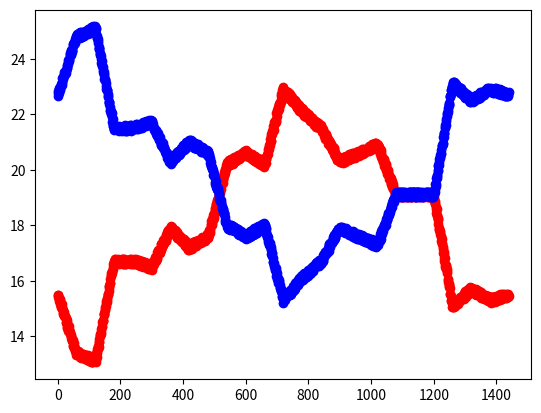

Recreate this plot in Python.
import random
import matplotlib.pyplot as plt
import numpy as np



#coeficient of temperature deviation by hour
# 0 - 3 am cold af
# 3 - 6 am
# 6 - 9 pm
# 9 - 12 pm
# 12 - 15 pm hot af
# 15 - 18 pm
# 18 - 21 pm
# 21 - 24 pm
coefficients= [-3, -2, -1, 1, 2, 1, 0, -2]

def temperature_by_hour(base, hour, coefficients):
    hour = hour % 24
    index= hour // 3

    coeficient= coefficients[index]
    i= random.randint(0, 10)/10

    temp_hour= base + coeficient + coeficient * i

    return temp_hour

def temperature_by_minute(temperature_hour, next_temperature_hour):
    temps= np.linspace(temperature_hour, next_temperature_hour, 60)

    return list(temps)


def all_temperatures_by_hour(base_temperature):
    temperatures= []
    for hour in range(0, 24):

        temperature_hour= temperature_by_hour(base_temperature, hour, coefficients)

        temperatures.append(temperature_hour)
    return temperatures



def all_temperatures_humidities_by_minute(base_temperature, temperatures):
    all_temperatures= []
    all_humidities= []
    for hour in range(0, 24):
        temp_min= []
        humiditie_min= []
        temperature_hour= temperatures[hour]
        next_temperature_hour= temperatures[(hour + 1) % 24]
        temperatures_minute= temperature_by_minute(temperature_hour, next_temperature_hour)
        
        for t in temperatures_minute:
            temp= t + random.randint(0, 10)/50
            temp_min.append(temp)

            humidity= base_temperature + (base_temperature - t) + random.randint(0, 10)/50
            humiditie_min.append(humidity)
            #------------------------------------------------------------------ TODO send to broker here
        all_temperatures += temp_min
        all_humidities += humiditie_min
       
    return all_temperatures, all_humidities





def main():

    base_temperature= random.randint(10, 20) # random every day
    print(base_temperature)

    temps_by_hour= all_temperatures_by_hour(base_temperature)

    temps_by_minute, hum_by_minute= all_temperatures_humidities_by_minute(base_temperature, temps_by_hour)

    plt.plot (temps_by_minute, 'ro')
    plt.plot (hum_by_minute, 'bo')
    plt.show()

    # right now its just showing in a graph 
    # TODO send to message broker

if __name__ == '__main__':
    main()